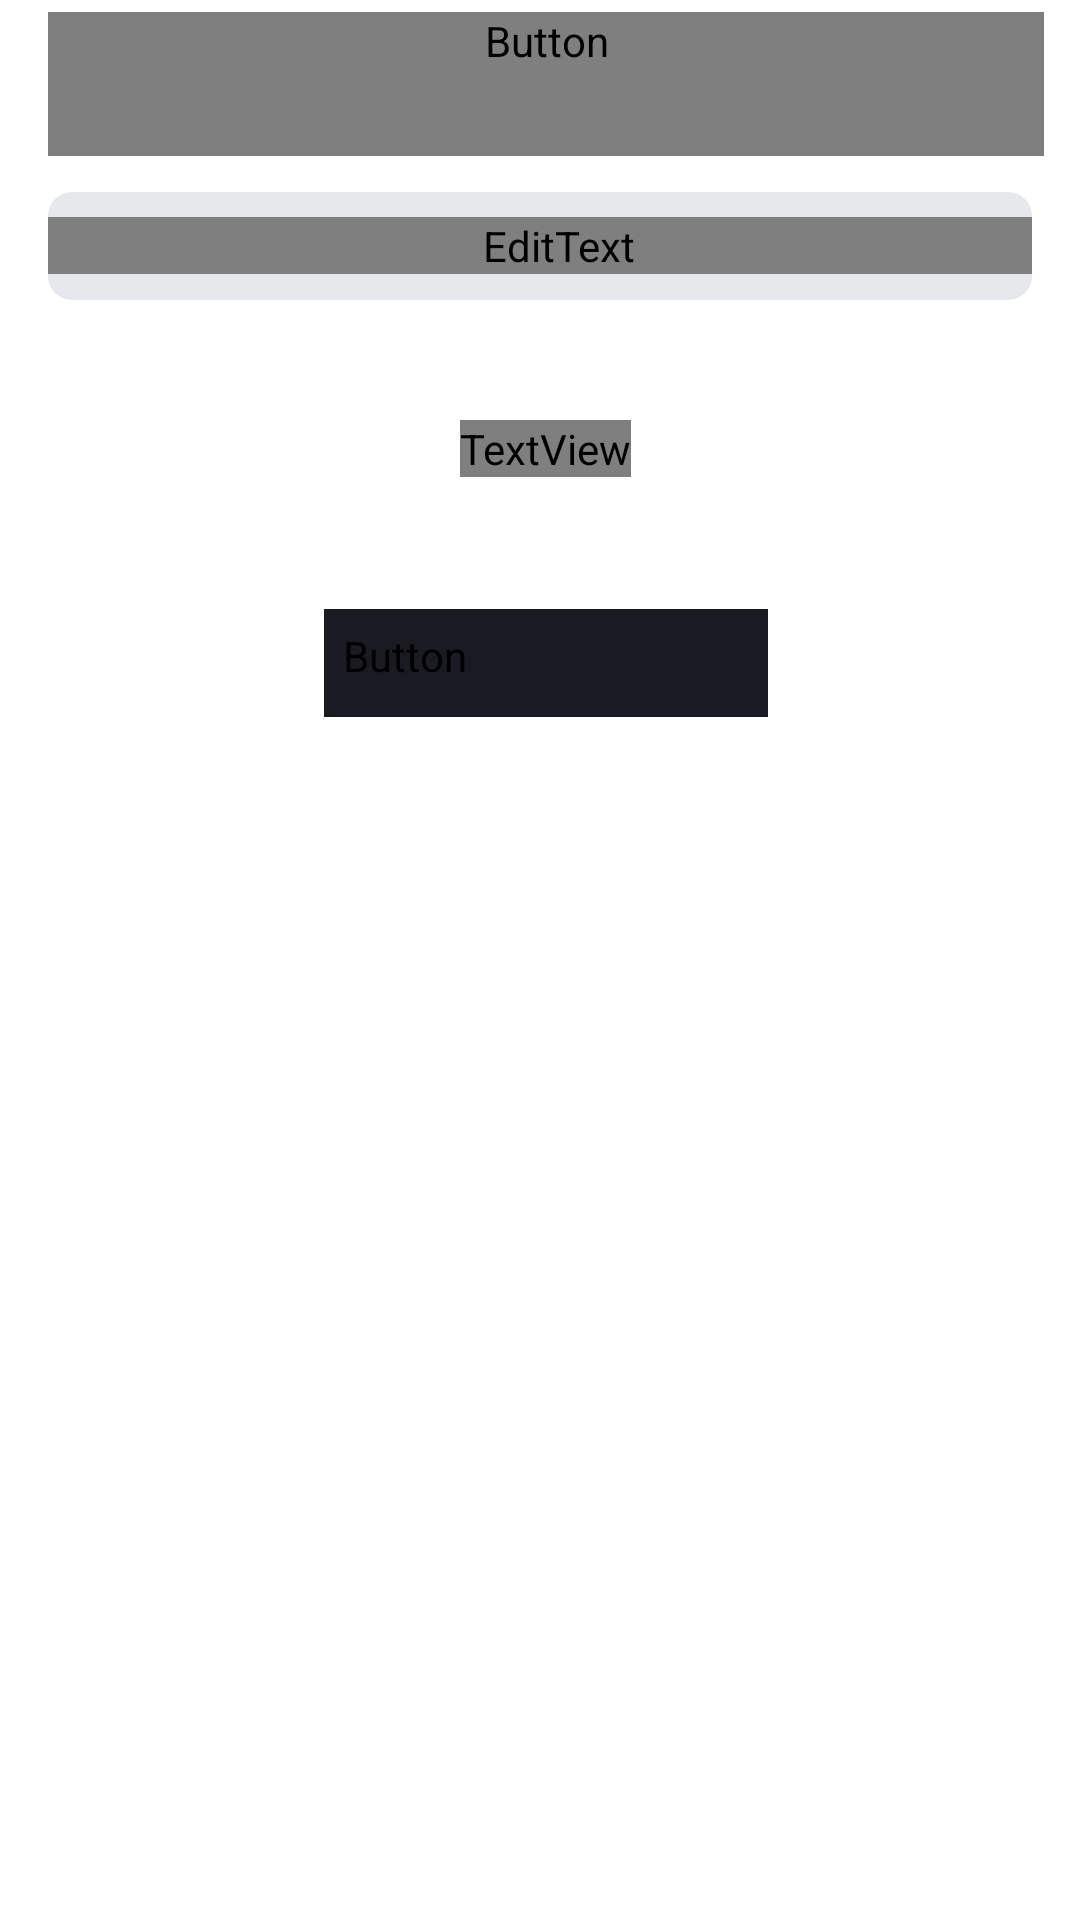

Here is an Android app screen rendered from its layout file. Give the layout XML and the strings, colors and styles it references.
<!-- AndroidManifest.xml: application theme Theme.PlaylistMaker -->
<!-- res/layout/activity_search.xml -->
<?xml version="1.0" encoding="utf-8"?>
<LinearLayout xmlns:android="http://schemas.android.com/apk/res/android"
    xmlns:app="http://schemas.android.com/apk/res-auto"
    xmlns:tools="http://schemas.android.com/tools"
    style="@style/TypicalView">

    <Button
        android:id="@+id/bt_back"
        style="@style/BackButtonStyle"
        android:layout_marginBottom="@dimen/settings_padding"
        android:text="@string/search" />

    <FrameLayout
        android:layout_width="match_parent"
        android:layout_height="wrap_content"
        android:layout_gravity="left|center_vertical"
        android:layout_marginRight="@dimen/top_screen_padding"
        android:layout_marginBottom="@dimen/icon_size"
        android:background="@drawable/custom_rounded_shape"
        android:minHeight="@dimen/clear_height_button">

        <EditText
            android:id="@+id/edit_text_search"
            style="@style/EditText"
            android:drawableLeft="@drawable/ic_search_small_lm"
            android:hint="@string/search"
            android:imeOptions="actionDone"
            android:lines="@integer/search_edit_text_max_line"
            android:maxLength="@integer/search_edit_text_max_symbols"
            android:singleLine="true" />

        <ImageButton
            android:id="@+id/bt_clear"
            android:layout_width="@dimen/clear_width_button"
            android:layout_height="@dimen/clear_height_button"
            android:layout_gravity="center_vertical|end"
            android:layout_margin="@dimen/zero_value"
            android:background="@color/transparent"
            android:contentDescription="@string/clear_search"
            android:padding="@dimen/zero_value"
            android:src="@drawable/ic_clear_search_lm"
            android:visibility="gone"
            app:tint="?attr/iconTint" />

    </FrameLayout>

    <ProgressBar
        android:id="@+id/progressBar"
        android:layout_width="@dimen/progress_bar"
        android:layout_height="@dimen/progress_bar"
        android:layout_gravity="center"
        android:layout_marginTop="@dimen/progress_margin_top"
        android:indeterminateTint="@color/blue"
        android:visibility="gone" />
    
    <LinearLayout
        android:id="@+id/history_box"
        style="@style/PopupGroup"
        android:layout_width="match_parent">

        <TextView
            style="@style/ErrorText"
            android:text="@string/search_history" />

        <androidx.recyclerview.widget.RecyclerView
            android:id="@+id/rv_history_tracks"
            style="@style/RecyclerViewStyle"
            android:layout_height="@dimen/zero_value"
            android:layout_marginTop="@dimen/margin_top_rv_history"
            android:layout_weight="1"
            android:visibility="visible"
            tools:itemCount="@integer/temp_recycler_history_int"
            tools:listitem="@layout/track_showcase" />

        <Button
            android:id="@+id/bt_clear_history"
            style="@style/RefreshButtonStyle"
            android:layout_gravity="center"
            android:minWidth="@dimen/min_width_clear_history_button"
            android:text="@string/clear_history" />

    </LinearLayout>

    <androidx.recyclerview.widget.RecyclerView
        android:id="@+id/rv_tracks"
        style="@style/RecyclerViewStyle"
        android:visibility="visible"

        tools:itemCount="@integer/temp_recycler_int"
        tools:listitem="@layout/track_showcase" />

    <LinearLayout
        android:id="@+id/error_box"
        style="@style/PopupGroup"
        android:layout_marginTop="@dimen/error_margin"
        android:visibility="gone">

        <ImageView
            android:id="@+id/not_found_pic"
            style="@style/ErrorPicture"
            android:src="@drawable/pic_search_error_lm" />

        <ImageView
            android:id="@+id/error_pic"
            style="@style/ErrorPicture"
            android:src="@drawable/pic_no_signal_lm" />

        <TextView
            android:id="@+id/error_text"
            style="@style/ErrorText"
            tools:text="Loading" />

        <Button
            android:id="@+id/bt_refresh"
            style="@style/RefreshButtonStyle"
            android:layout_gravity="center"
            android:text="@string/refresh"
            android:visibility="gone" />
    </LinearLayout>

</LinearLayout>
<!-- res/layout/track_showcase.xml (included above) -->
<?xml version="1.0" encoding="utf-8"?>
<LinearLayout xmlns:android="http://schemas.android.com/apk/res/android"
    xmlns:app="http://schemas.android.com/apk/res-auto"
    xmlns:tools="http://schemas.android.com/tools"
    android:layout_width="match_parent"
    android:layout_height="@dimen/min_height_button"
    android:gravity="center"
    android:orientation="horizontal">

    <ImageView
        android:id="@+id/track_image"
        android:layout_width="@dimen/track_pic"
        android:layout_height="@dimen/track_pic"
        android:layout_marginRight="@dimen/icon_padding" />

    <LinearLayout
        android:id="@+id/info_box"
        android:layout_width="@dimen/zero_value"
        android:layout_height="match_parent"
        android:layout_weight="1"
        android:gravity="center"
        android:orientation="vertical">

        <TextView
            android:id="@+id/track_name"
            style="@style/SmallTextStyle"
            android:layout_width="match_parent"
            android:ellipsize="end"
            android:textAlignment="textStart"
            tools:text="Loading" />

        <LinearLayout
            android:layout_width="match_parent"
            android:layout_height="wrap_content"
            android:gravity="start|center_vertical"
            android:orientation="horizontal">

            <TextView
                android:id="@+id/track_author"
                style="@style/VerySmallTextStyle"
                android:ellipsize="end"
                android:textAlignment="textStart"
                tools:text="Loading" />

            <ImageView
                android:layout_width="@dimen/point_size"
                android:layout_height="@dimen/point_size"
                android:background="@drawable/ic_point"
                android:backgroundTint="?attr/icon" />

            <TextView
                android:id="@+id/track_time"
                style="@style/VerySmallTextStyle"
                android:ellipsize="end"
                android:textAlignment="textStart"
                tools:text="Loading" />

        </LinearLayout>

    </LinearLayout>

    <ImageButton
        android:layout_width="@dimen/icon_size"
        android:layout_height="@dimen/icon_size"
        android:background="@color/transparent"
        android:contentDescription="@string/track_info"
        android:paddingLeft="@dimen/icon_padding"
        android:src="@drawable/ic_more_lm" />

</LinearLayout>
<!-- resources referenced by this layout -->
<resources>
  <color name="blue">#3772E7</color>
  <color name="transparent">#00000000 </color>
  <dimen name="clear_height_button">36dp</dimen>
  <dimen name="clear_width_button">40dp</dimen>
  <dimen name="error_margin">86dp</dimen>
  <dimen name="icon_padding">8dp</dimen>
  <dimen name="icon_size">24dp</dimen>
  <dimen name="margin_top_rv_history">20dp</dimen>
  <dimen name="min_height_button">61dp</dimen>
  <dimen name="min_width_clear_history_button">148dp</dimen>
  <dimen name="point_size">13dp</dimen>
  <dimen name="progress_bar">44dp</dimen>
  <dimen name="progress_margin_top">124dp</dimen>
  <dimen name="settings_padding">12dp</dimen>
  <dimen name="top_screen_padding">4dp</dimen>
  <dimen name="track_pic">45dp</dimen>
  <dimen name="zero_value">0dp</dimen>
  <!-- drawable custom_rounded_shape (drawable) -->
  <?xml version="1.0" encoding="utf-8"?>
  <shape xmlns:android="http://schemas.android.com/apk/res/android">
      <solid android:color="?attr/colorOnContainer"/>
      <corners android:radius="@dimen/icon_padding" />
  </shape>
  <integer name="search_edit_text_max_line">1</integer>
  <integer name="search_edit_text_max_symbols">25</integer>
  <integer name="temp_recycler_history_int">10</integer>
  <integer name="temp_recycler_int">12</integer>
  <string name="clear_history">Очистить историю</string>
  <string name="clear_search">Очистить поисковый запрос</string>
  <string name="refresh">Обновить</string>
  <string name="search">Поиск</string>
  <string name="search_history">Вы искали</string>
  <string name="track_info">Подробнее</string>
  <style name="ErrorPicture">
          <item name="android:layout_gravity">center</item>
          <item name="android:layout_width">@dimen/error_image</item>
          <item name="android:layout_height">@dimen/error_image</item>
          <item name="android:visibility">gone</item>
      </style>
  <style name="PopupGroup">
          <item name="android:orientation">vertical</item>
          <item name="android:layout_width">wrap_content</item>
          <item name="android:layout_height">wrap_content</item>
          <item name="android:layout_gravity">center</item>
      </style>
  <style name="RecyclerViewStyle">
          <item name="android:layout_width">match_parent</item>
          <item name="android:layout_height">wrap_content</item>
          <item name="android:orientation">vertical</item>
          <item name="layoutManager">androidx.recyclerview.widget.LinearLayoutManager</item>
      </style>
  <dimen name="settings_first_margin">24dp</dimen>
  <dimen name="primary_title_size">22sp</dimen>
  <dimen name="primary_text_size">16sp</dimen>
  <color name="black">#1A1B22</color>
  <!-- drawable cursor (drawable) -->
  <?xml version="1.0" encoding="utf-8"?>
  <shape xmlns:android="http://schemas.android.com/apk/res/android"
      android:shape="rectangle">
      <size
          android:width="@dimen/small_offset"
          android:height="@dimen/_22dp"
          />
      <corners android:radius="@dimen/small_offset" />
      <solid android:color="@color/blue" />
  </shape>
  <dimen name="error_image">120dp</dimen>
  <dimen name="error_text_size">19sp</dimen>
  <dimen name="horizontal_screen_padding">16dp</dimen>
  <dimen name="small_icon_padding">6dp</dimen>
  <dimen name="strange_refresh_radius">54dp</dimen>
  <dimen name="refresh_button">14sp</dimen>
  <dimen name="min_width_refresh_button">91dp</dimen>
  <dimen name="settings_screen_bottom_padding">28dp</dimen>
  <dimen name="description_text_size">11sp</dimen>
  <style name="Base.Theme.PlaylistMaker" parent="Theme.Material3.DayNight.NoActionBar">
          
          
      </style>
  <color name="white">#FFFFFF</color>
  <color name="light_grey">#E6E8EB</color>
  <color name="dark_grey">#AEAFB4</color>
  <dimen name="small_offset">2dp</dimen>
</resources>
